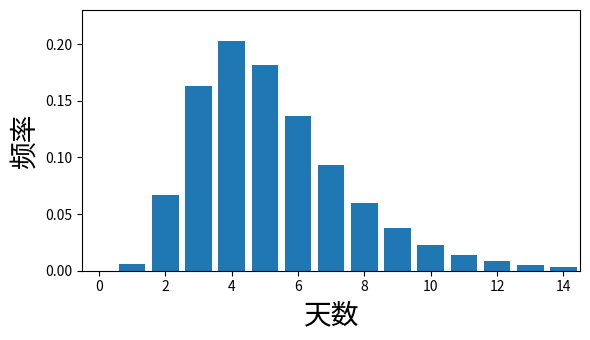

Write Python code to recreate this figure. (Note: this script raises an exception after producing the figure.)
#%%
import numpy as np
import matplotlib.pyplot as plt
from scipy.stats import norm
#%%
x = np.linspace(-3,3,1001)
y = norm.pdf(x, loc=1.51, scale=0.4)
x_linear = np.exp(x)
x_linear = np.floor(x_linear)
y_discrete = np.zeros(15)
for i in range(15):
    y_discrete[i] = y[x_linear==i].mean()
y_discrete /= y_discrete.sum() 
plt.figure(figsize=(6,3.5))
plt.bar(np.arange(15), y_discrete, align='center')
plt.ylabel('频率', fontsize=20)
plt.xlabel('天数', fontsize=20)
plt.xlim(-0.5, 14.5)
plt.ylim(0,0.23)
plt.tight_layout()
plt.savefig('./function_of_random_variables/incubation.pdf')
#%%